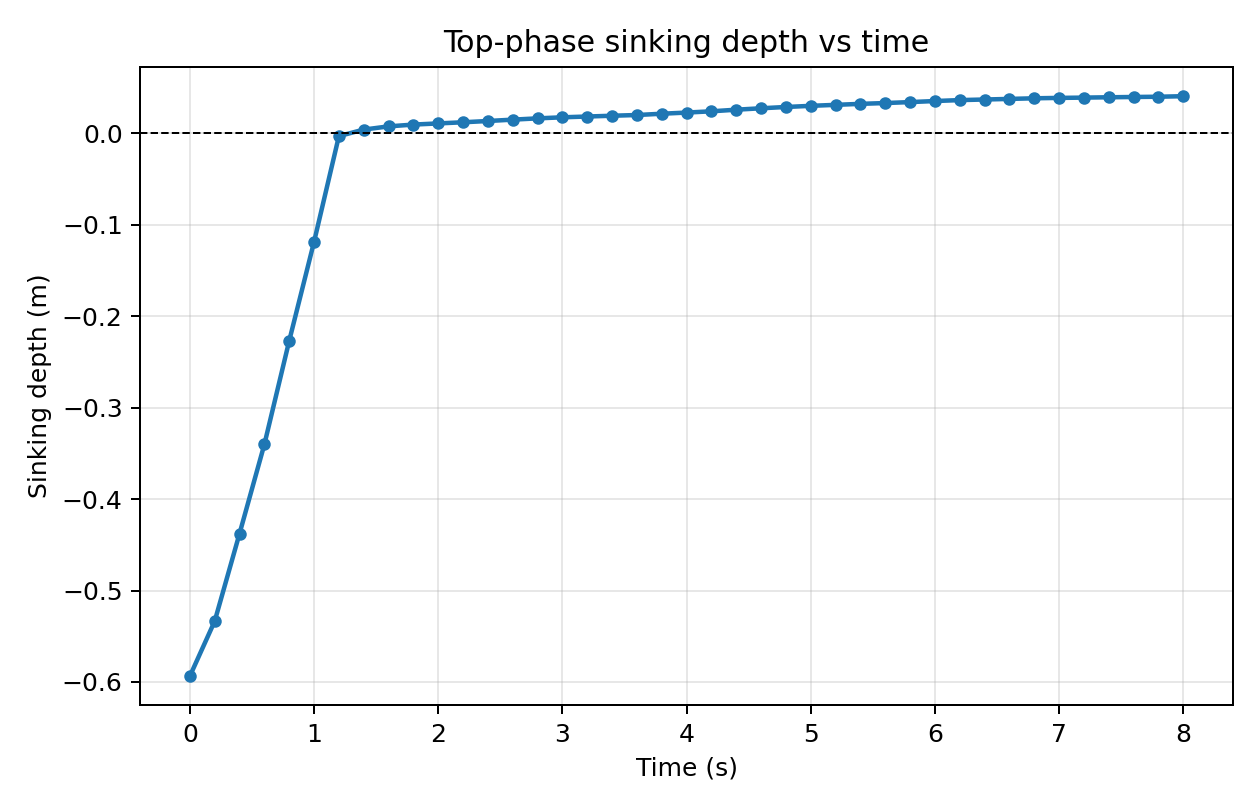

The data file committed next to this chart (first rows):
# inferred_top_mk=1, inferred_bottom_mk=2, z_ref=0.0
step, time_s, top_phase_min_z_m, sinking_depth_m, top_phase_particle_count
0, 0.000000, 0.5936, -0.5936, 7316
1, 0.2, 0.5334, -0.5334, 7316
2, 0.4, 0.4376, -0.4376, 7316
3, 0.6, 0.34, -0.34, 7316
4, 0.8, 0.2268, -0.2268, 7316
5, 1, 0.1185, -0.1185, 7316
6, 1.2, 0.002972, -0.002972, 7316
7, 1.4, -0.004146, 0.004146, 7316
8, 1.6, -0.007664, 0.007664, 7316
9, 1.8, -0.009629, 0.009629, 7316
10, 2, -0.0109, 0.0109, 7316
11, 2.2, -0.01216, 0.01216, 7316
12, 2.4, -0.01354, 0.01354, 7316
13, 2.6, -0.01503, 0.01503, 7316
14, 2.8, -0.01643, 0.01643, 7316
15, 3, -0.01759, 0.01759, 7316
16, 3.2, -0.01844, 0.01844, 7316
17, 3.4, -0.0193, 0.0193, 7316
18, 3.6, -0.02008, 0.02008, 7316
19, 3.8, -0.0215, 0.0215, 7316
20, 4, -0.02276, 0.02276, 7316
21, 4.2, -0.02414, 0.02414, 7316
22, 4.4, -0.02591, 0.02591, 7316
23, 4.6, -0.02747, 0.02747, 7316
24, 4.8, -0.02887, 0.02887, 7316
25, 5, -0.03013, 0.03013, 7316
26, 5.2, -0.03121, 0.03121, 7316
27, 5.4, -0.03229, 0.03229, 7316
28, 5.6, -0.03318, 0.03318, 7316
29, 5.8, -0.03422, 0.03422, 7316
30, 6, -0.03539, 0.03539, 7316
31, 6.2, -0.0364, 0.0364, 7316
32, 6.4, -0.03705, 0.03705, 7316
33, 6.6, -0.03769, 0.03769, 7316
34, 6.8, -0.03838, 0.03838, 7316
35, 7, -0.03881, 0.03881, 7316
36, 7.2, -0.03913, 0.03913, 7316
37, 7.4, -0.03949, 0.03949, 7316
38, 7.6, -0.03981, 0.03981, 7316
39, 7.8, -0.04009, 0.04009, 7316
40, 8, -0.04067, 0.04067, 7316
